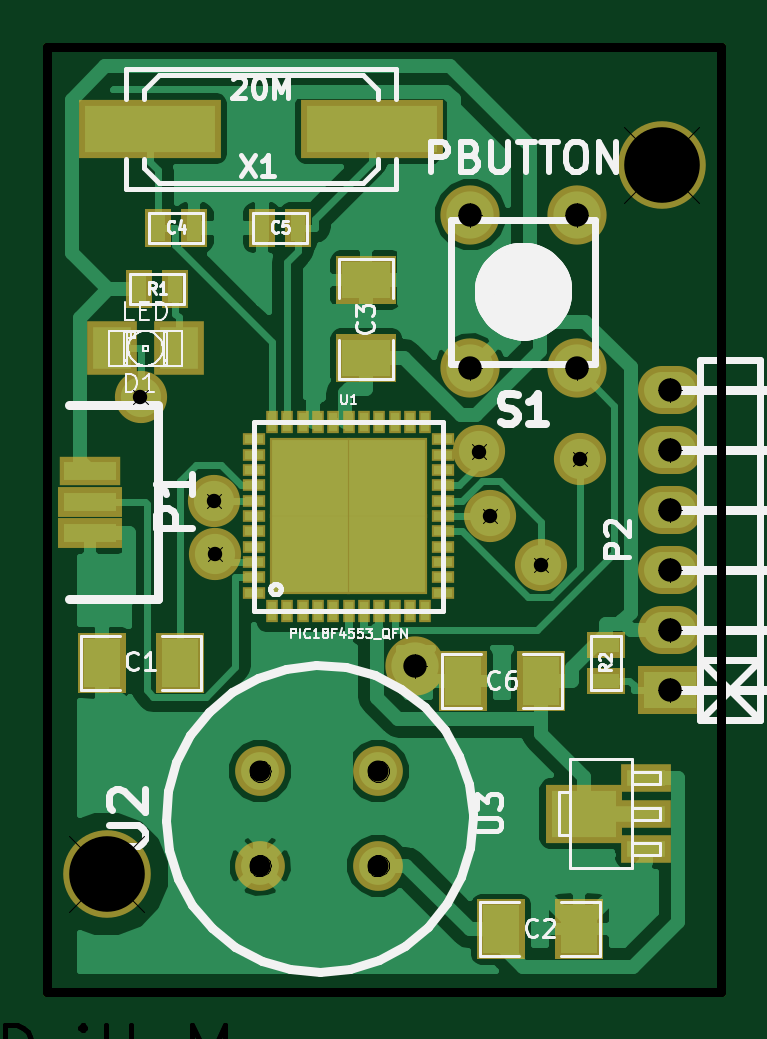
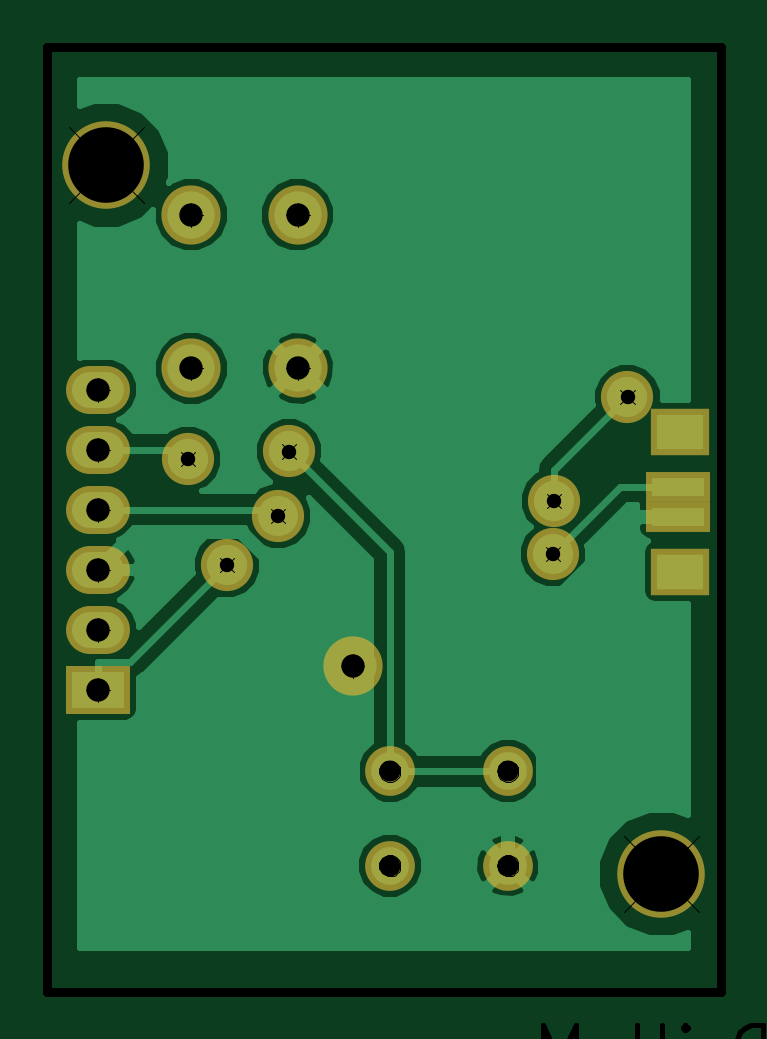
Circuit board: 11 layer files. Board 28.5 x 40.0 mm.
- bottom_copper: alcohol-Back.gbl (15552 bytes)
- top_copper: alcohol-Front.gtl (29829 bytes)
- bottom_mask: alcohol-Mask_Back.gbs (1054 bytes)
- top_mask: alcohol-Mask_Front.gts (2844 bytes)
- drill: alcohol-NPTH-drl.pho (6690 bytes)
- drill: alcohol-NPTH.drl (208 bytes)
- outline: alcohol-PCB_Edges.gbr (434 bytes)
- bottom_silk: alcohol-SilkS_Back.gbo (263 bytes)
- top_silk: alcohol-SilkS_Front.gto (20444 bytes)
- drill: alcohol-drl.pho (20980 bytes)
- drill: alcohol.drl (512 bytes)

=== bottom_copper: alcohol-Back.gbl (15552 bytes, source omitted) ===
=== top_copper: alcohol-Front.gtl (29829 bytes, source omitted) ===
=== bottom_mask: alcohol-Mask_Back.gbs ===
G04 (created by PCBNEW-RS274X (2012-01-19 BZR 3256)-stable) date Fri 09 Mar 2012 12:00:35 PM CET*
G01*
G70*
G90*
%MOIN*%
G04 Gerber Fmt 3.4, Leading zero omitted, Abs format*
%FSLAX34Y34*%
G04 APERTURE LIST*
%ADD10C,0.006000*%
%ADD11R,0.106600X0.080000*%
%ADD12O,0.106600X0.080000*%
%ADD13C,0.098700*%
%ADD14C,0.083000*%
%ADD15R,0.106600X0.051500*%
%ADD16R,0.098700X0.079100*%
%ADD17C,0.146000*%
%ADD18C,0.087000*%
%ADD19C,0.098800*%
G04 APERTURE END LIST*
G54D10*
G54D11*
X34685Y-29508D03*
G54D12*
X34685Y-28508D03*
X34685Y-27508D03*
X34685Y-26508D03*
X34685Y-25508D03*
X34685Y-24508D03*
G54D13*
X33130Y-24154D03*
X31358Y-21594D03*
X31358Y-24154D03*
X33130Y-21594D03*
G54D14*
X29823Y-30867D03*
X29823Y-32441D03*
X27855Y-30867D03*
X27855Y-32441D03*
G54D15*
X25019Y-26123D03*
X25019Y-26635D03*
G54D16*
X24980Y-25217D03*
X24980Y-27539D03*
G54D17*
X34547Y-20768D03*
X25295Y-32579D03*
G54D18*
X25862Y-24629D03*
X27084Y-26358D03*
G54D19*
X30442Y-29117D03*
G54D18*
X32533Y-27432D03*
X31681Y-26614D03*
X33183Y-25659D03*
X27105Y-27245D03*
X31507Y-25537D03*
M02*

=== top_mask: alcohol-Mask_Front.gts ===
G04 (created by PCBNEW-RS274X (2012-01-19 BZR 3256)-stable) date Fri 09 Mar 2012 12:00:35 PM CET*
G01*
G70*
G90*
%MOIN*%
G04 Gerber Fmt 3.4, Leading zero omitted, Abs format*
%FSLAX34Y34*%
G04 APERTURE LIST*
%ADD10C,0.006000*%
%ADD11R,0.083000X0.047600*%
%ADD12R,0.102700X0.047600*%
%ADD13R,0.128300X0.098700*%
%ADD14R,0.080000X0.100000*%
%ADD15R,0.100000X0.080000*%
%ADD16R,0.045000X0.065000*%
%ADD17R,0.065000X0.045000*%
%ADD18R,0.019400X0.037100*%
%ADD19R,0.037100X0.019400*%
%ADD20R,0.133600X0.133600*%
%ADD21R,0.236500X0.098700*%
%ADD22R,0.106600X0.080000*%
%ADD23O,0.106600X0.080000*%
%ADD24C,0.098700*%
%ADD25C,0.083000*%
%ADD26R,0.102400X0.047300*%
%ADD27R,0.106600X0.051500*%
%ADD28C,0.146000*%
%ADD29R,0.082900X0.090900*%
%ADD30C,0.087000*%
%ADD31C,0.098800*%
G04 APERTURE END LIST*
G54D10*
G54D11*
X34291Y-32166D03*
G54D12*
X34193Y-31575D03*
G54D11*
X34291Y-30984D03*
G54D13*
X33248Y-31575D03*
G54D14*
X26516Y-29055D03*
X25216Y-29055D03*
X31870Y-33504D03*
X33170Y-33504D03*
G54D15*
X29626Y-23977D03*
X29626Y-22677D03*
G54D14*
X32540Y-29370D03*
X31240Y-29370D03*
G54D16*
X26157Y-21811D03*
X26757Y-21811D03*
X28489Y-21811D03*
X27889Y-21811D03*
G54D17*
X33622Y-29355D03*
X33622Y-28755D03*
G54D16*
X25842Y-22835D03*
X26442Y-22835D03*
G54D18*
X28051Y-28189D03*
X28307Y-28189D03*
X28819Y-28189D03*
X29075Y-28189D03*
X29331Y-28189D03*
X29587Y-28189D03*
G54D19*
X30906Y-27382D03*
X30906Y-27126D03*
X30906Y-26870D03*
X30906Y-26614D03*
X30906Y-26358D03*
X30906Y-26102D03*
X30906Y-25846D03*
G54D18*
X28563Y-28189D03*
G54D20*
X29971Y-27254D03*
X28691Y-27254D03*
X28691Y-25974D03*
X29971Y-25974D03*
G54D18*
X30099Y-25039D03*
X29843Y-25039D03*
X29587Y-25039D03*
X29331Y-25039D03*
X29075Y-25039D03*
X28819Y-25039D03*
X28563Y-25039D03*
G54D19*
X27756Y-25846D03*
X27756Y-26102D03*
X27756Y-26358D03*
X27756Y-26614D03*
X27756Y-26870D03*
X27756Y-27126D03*
X27756Y-27382D03*
G54D18*
X29843Y-28189D03*
X30099Y-28189D03*
X30355Y-28189D03*
X30611Y-28189D03*
G54D19*
X30906Y-27894D03*
X30906Y-27638D03*
X30906Y-25590D03*
X30906Y-25334D03*
G54D18*
X30611Y-25039D03*
X30355Y-25039D03*
X28307Y-25039D03*
X28051Y-25039D03*
G54D19*
X27756Y-25334D03*
X27756Y-25590D03*
X27756Y-27638D03*
X27756Y-27894D03*
G54D21*
X29724Y-20157D03*
X26024Y-20157D03*
G54D22*
X34685Y-29508D03*
G54D23*
X34685Y-28508D03*
X34685Y-27508D03*
X34685Y-26508D03*
X34685Y-25508D03*
X34685Y-24508D03*
G54D24*
X33130Y-24154D03*
X31358Y-21594D03*
X31358Y-24154D03*
X33130Y-21594D03*
G54D25*
X29823Y-30867D03*
X29823Y-32441D03*
X27855Y-30867D03*
X27855Y-32441D03*
G54D26*
X25019Y-25867D03*
G54D27*
X25019Y-26379D03*
X25019Y-26891D03*
G54D28*
X34547Y-20768D03*
X25295Y-32579D03*
G54D29*
X26504Y-23819D03*
X25386Y-23819D03*
G54D30*
X25862Y-24629D03*
X27084Y-26358D03*
G54D31*
X30442Y-29117D03*
G54D30*
X32533Y-27432D03*
X31681Y-26614D03*
X33183Y-25659D03*
X27105Y-27245D03*
X31507Y-25537D03*
M02*

=== drill: alcohol-NPTH-drl.pho (6690 bytes, source omitted) ===
=== drill: alcohol-NPTH.drl ===
M48
;DRILL file {Pcbnew (2012-01-19 BZR 3256)-stable} date Fri 09 Mar 2012 12:00:54 PM CET
;FORMAT={-:-/ absolute / inch / decimal}
FMAT,2
INCH,TZ
T1C0.126
%
G90
G05
M72
T1
X2.530Y-3.258
X3.455Y-2.077
T0
M30

=== outline: alcohol-PCB_Edges.gbr ===
G04 (created by PCBNEW-RS274X (2012-01-19 BZR 3256)-stable) date Fri 09 Mar 2012 12:00:35 PM CET*
G01*
G70*
G90*
%MOIN*%
G04 Gerber Fmt 3.4, Leading zero omitted, Abs format*
%FSLAX34Y34*%
G04 APERTURE LIST*
%ADD10C,0.006000*%
%ADD11C,0.015000*%
G04 APERTURE END LIST*
G54D10*
G54D11*
X24311Y-34547D02*
X24311Y-18799D01*
X35531Y-34547D02*
X24311Y-34547D01*
X35531Y-18799D02*
X35531Y-34547D01*
X24311Y-18799D02*
X35531Y-18799D01*
M02*

=== bottom_silk: alcohol-SilkS_Back.gbo ===
G04 (created by PCBNEW-RS274X (2012-01-19 BZR 3256)-stable) date Fri 09 Mar 2012 12:00:35 PM CET*
G01*
G70*
G90*
%MOIN*%
G04 Gerber Fmt 3.4, Leading zero omitted, Abs format*
%FSLAX34Y34*%
G04 APERTURE LIST*
%ADD10C,0.006000*%
G04 APERTURE END LIST*
G54D10*
M02*

=== top_silk: alcohol-SilkS_Front.gto (20444 bytes, source omitted) ===
=== drill: alcohol-drl.pho (20980 bytes, source omitted) ===
=== drill: alcohol.drl ===
M48
;DRILL file {Pcbnew (2012-01-19 BZR 3256)-stable} date Fri 09 Mar 2012 12:00:51 PM CET
;FORMAT={-:-/ absolute / inch / decimal}
FMAT,2
INCH,TZ
T1C0.024
T2C0.035
T3C0.039
%
G90
G05
M72
T1
X2.586Y-2.463
X2.708Y-2.636
X2.711Y-2.724
X3.151Y-2.554
X3.168Y-2.661
X3.253Y-2.743
X3.318Y-2.566
T2
X2.786Y-3.087
X2.786Y-3.244
X2.982Y-3.087
X2.982Y-3.244
T3
X3.044Y-2.912
X3.136Y-2.159
X3.136Y-2.415
X3.313Y-2.159
X3.313Y-2.415
X3.469Y-2.451
X3.469Y-2.551
X3.469Y-2.651
X3.469Y-2.751
X3.469Y-2.851
X3.469Y-2.951
T0
M30

